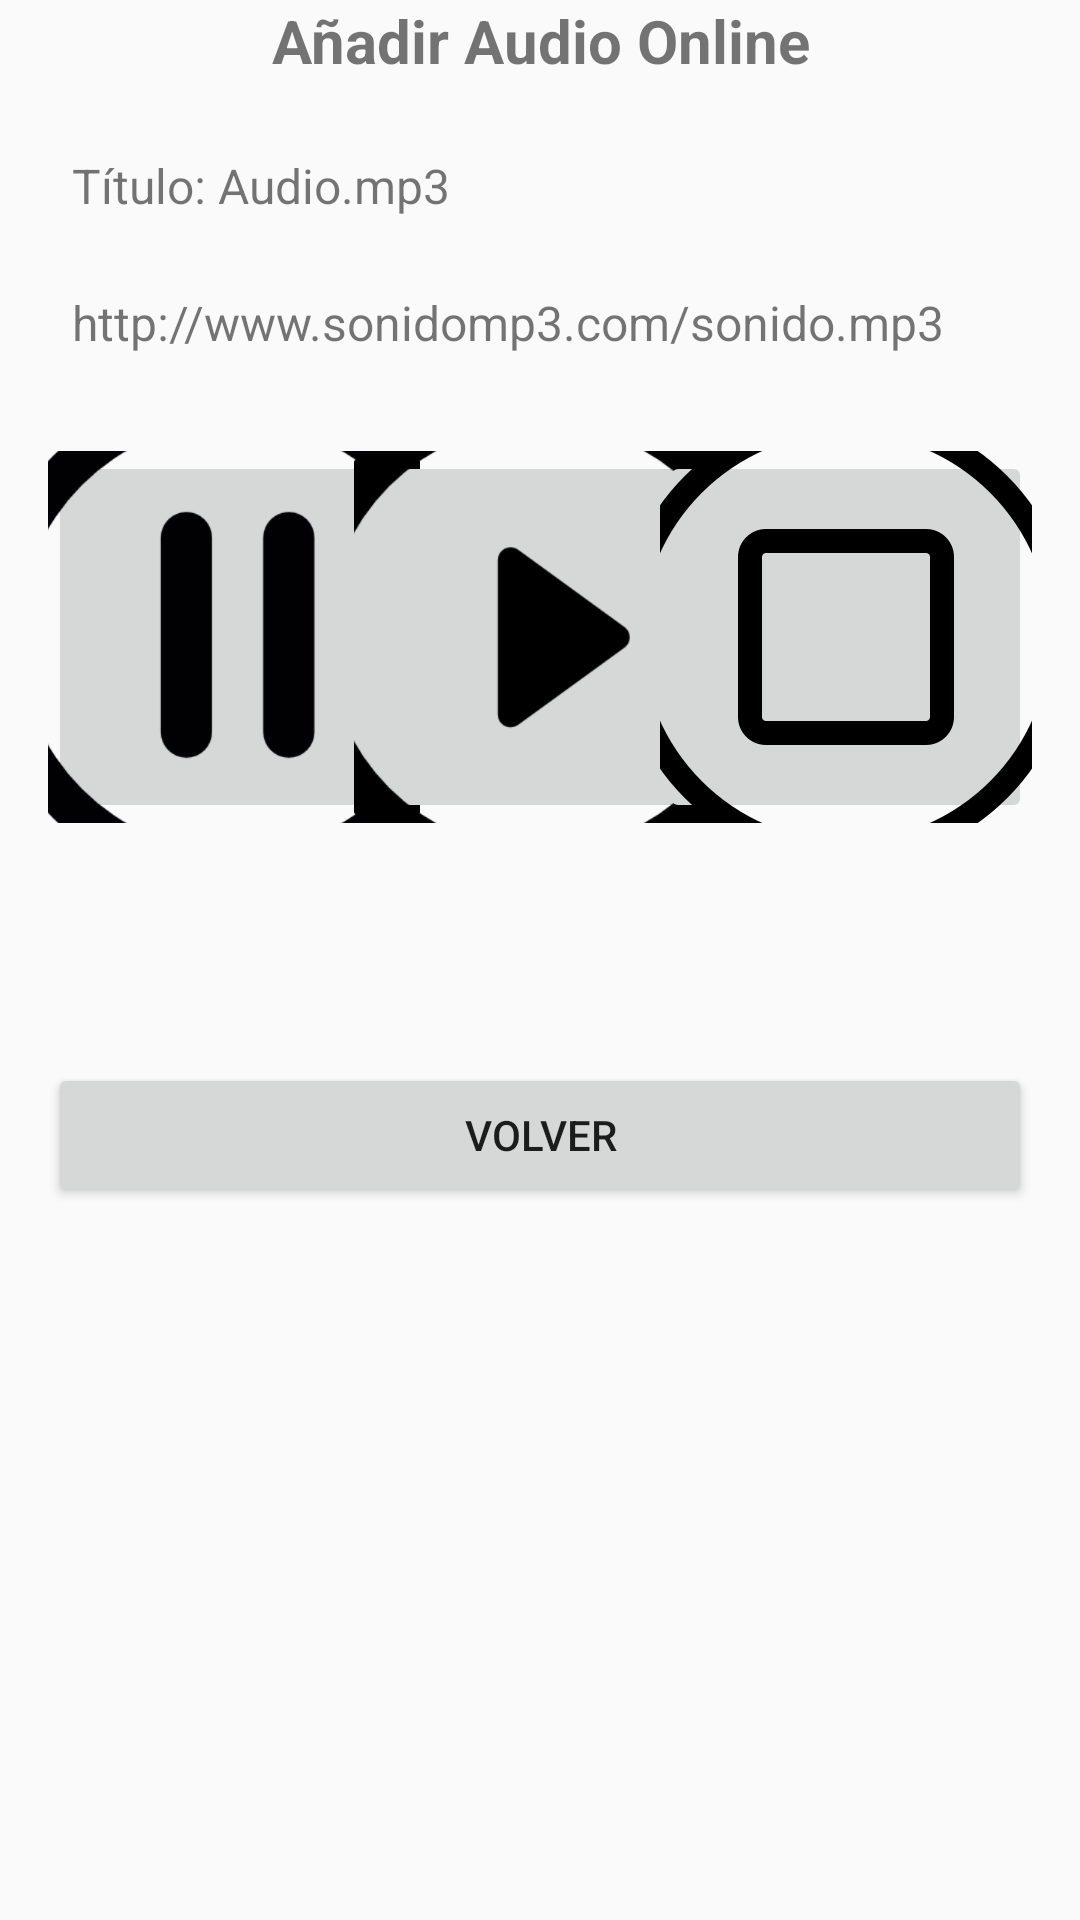

Write the Android layout XML for this screen, with the resource values it uses.
<!-- AndroidManifest.xml: application theme Theme.AppCompat.Light -->
<!-- res/layout/activity_reproductor.xml -->
<?xml version="1.0" encoding="utf-8"?>
<androidx.constraintlayout.widget.ConstraintLayout xmlns:android="http://schemas.android.com/apk/res/android"
    xmlns:app="http://schemas.android.com/apk/res-auto"
    xmlns:tools="http://schemas.android.com/tools"
    android:id="@+id/main"
    android:layout_width="match_parent"
    android:layout_height="match_parent"
    tools:context=".ReproductorActivity">

    <TextView
        android:id="@+id/textView1_reproductor"
        android:layout_width="0dp"
        android:layout_height="wrap_content"
        android:layout_marginStart="24dp"
        android:layout_marginEnd="24dp"
        android:text="Añadir Audio Online"
        android:textAlignment="center"
        android:textSize="20sp"
        android:textStyle="bold"
        app:layout_constraintEnd_toEndOf="parent"
        app:layout_constraintHorizontal_bias="0.0"
        app:layout_constraintStart_toStartOf="parent"
        tools:layout_editor_absoluteY="32dp" />

    <TextView
        android:id="@+id/textView2_reproductor"
        android:layout_width="0dp"
        android:layout_height="wrap_content"
        android:layout_marginStart="24dp"
        android:layout_marginTop="24dp"
        android:layout_marginEnd="24dp"
        android:text="Título: Audio.mp3"
        android:textSize="16sp"
        app:layout_constraintEnd_toEndOf="parent"
        app:layout_constraintHorizontal_bias="0.498"
        app:layout_constraintStart_toStartOf="parent"
        app:layout_constraintTop_toBottomOf="@+id/textView1_reproductor" />

    <TextView
        android:id="@+id/textView3_reproductor"
        android:layout_width="0dp"
        android:layout_height="wrap_content"
        android:layout_marginStart="24dp"
        android:layout_marginTop="24dp"
        android:layout_marginEnd="24dp"
        android:text="http://www.sonidomp3.com/sonido.mp3"
        android:textSize="16sp"
        app:layout_constraintEnd_toEndOf="parent"
        app:layout_constraintHorizontal_bias="0.0"
        app:layout_constraintStart_toStartOf="parent"
        app:layout_constraintTop_toBottomOf="@+id/textView2_reproductor" />

    <ImageButton
        android:id="@+id/buttonPause_reproductor"
        android:layout_width="124dp"
        android:layout_height="124dp"
        android:layout_marginStart="16dp"
        android:layout_marginTop="32dp"
        app:layout_constraintStart_toStartOf="parent"
        app:layout_constraintTop_toBottomOf="@+id/textView3_reproductor"
        app:srcCompat="@drawable/pause" />

    <ImageButton
        android:id="@+id/buttonPlay_reproductor"
        android:layout_width="124dp"
        android:layout_height="124dp"
        android:layout_marginTop="32dp"
        app:layout_constraintEnd_toStartOf="@+id/buttonStop_reproductor"
        app:layout_constraintStart_toEndOf="@+id/buttonPause_reproductor"
        app:layout_constraintTop_toBottomOf="@+id/textView3_reproductor"
        app:srcCompat="@drawable/play" />

    <ImageButton
        android:id="@+id/buttonStop_reproductor"
        android:layout_width="124dp"
        android:layout_height="124dp"
        android:layout_marginTop="32dp"
        android:layout_marginEnd="16dp"
        app:layout_constraintEnd_toEndOf="parent"
        app:layout_constraintTop_toBottomOf="@+id/textView3_reproductor"
        app:srcCompat="@drawable/stop" />

    <Button
        android:id="@+id/buttonVolver_reproductor"
        android:layout_width="0dp"
        android:layout_height="wrap_content"
        android:layout_marginStart="16dp"
        android:layout_marginTop="80dp"
        android:layout_marginEnd="16dp"
        android:text="VOLVER"
        app:layout_constraintEnd_toEndOf="parent"
        app:layout_constraintStart_toStartOf="parent"
        app:layout_constraintTop_toBottomOf="@+id/buttonPlay_reproductor" />

</androidx.constraintlayout.widget.ConstraintLayout>
<!-- resources referenced by this layout -->
<resources>
  <!-- drawable pause: png bitmap (drawable-ldpi, 3418 bytes) -->
  <!-- drawable play: png bitmap (drawable-ldpi, 3272 bytes) -->
  <!-- drawable stop: png bitmap (drawable-hdpi, 6708 bytes) -->
</resources>
